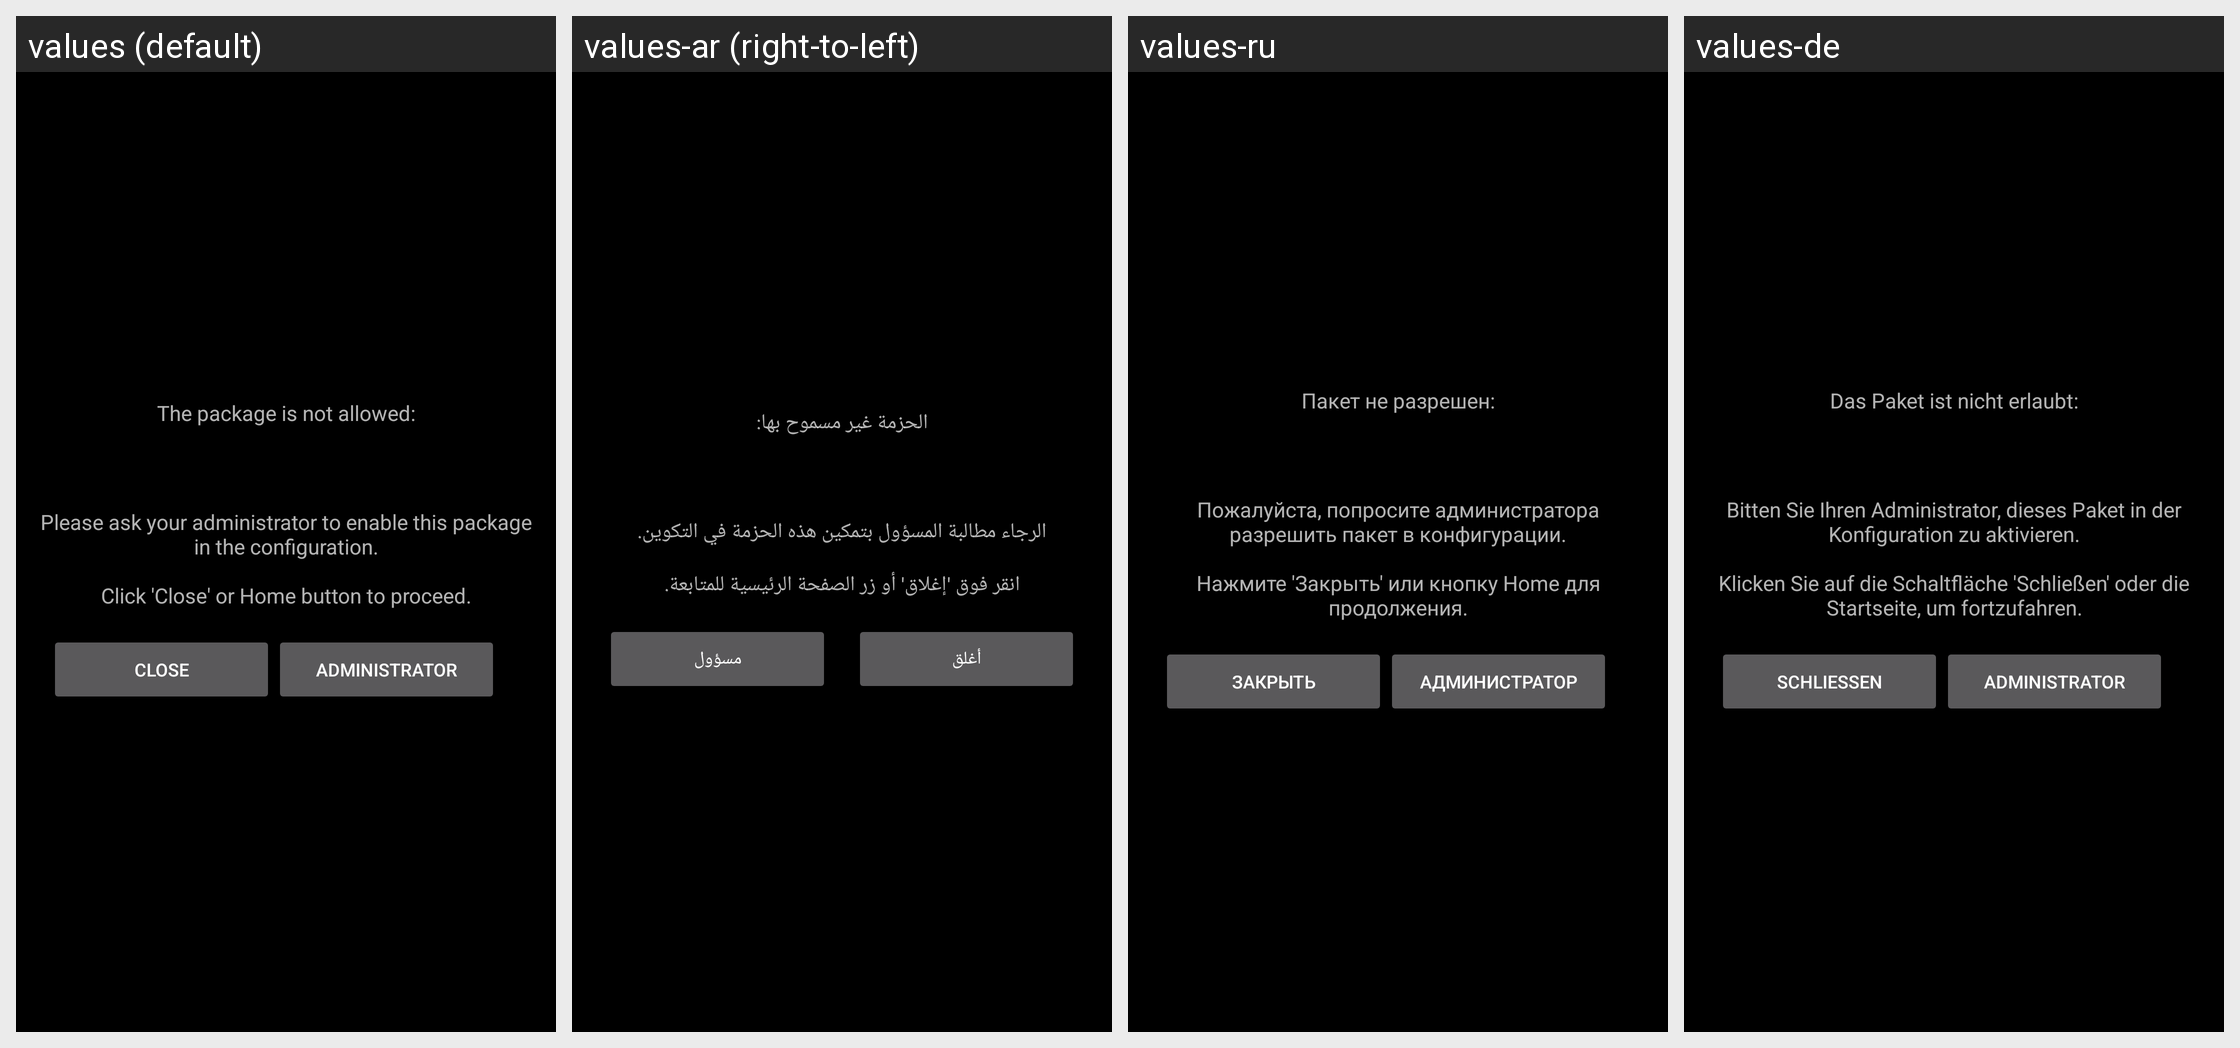

The Android screen above is rendered under several locales of the same app. Produce the string resources it draws, with the default and per-locale values.
Android screen res/layout/layout_application_not_allowed.xml rendered under 4 locales, left to right: values (default), values-ar (right-to-left), values-ru, values-de. Device: Nexus 5 (rendered at 1080×1920; each locale shown at half size, 540×960, under a caption strip naming it); theme AppTheme.
Other locales in the repository, not shown: values-cs, values-es, values-fr, values-hu, values-it, values-ja, values-pl-rPL, values-pt, values-tr, values-vi, values-zh-rCN, values-zh-rHK, values-zh-rTW.
Strings drawn on this screen, with the default value and each locale's value (text and hints the layout hard-codes, and strings that could not be matched under every locale, appear in the picture but are not listed):

access_to_app_denied_2
  values: Please ask your administrator to enable this package in the configuration.
      
      Click 'Close' or Home button to proceed.
  values-ar: الرجاء مطالبة المسؤول بتمكين هذه الحزمة في التكوين.
      
      انقر فوق 'إغلاق' أو زر الصفحة الرئيسية للمتابعة.
  values-ru: Пожалуйста, попросите администратора разрешить пакет в конфигурации.
      
      Нажмите 'Закрыть' или кнопку Home для продолжения.
  values-de: Bitten Sie Ihren Administrator, dieses Paket in der Konfiguration zu aktivieren.
      
      Klicken Sie auf die Schaltfläche 'Schließen' oder die Startseite, um fortzufahren.

dialog_app_not_allowed_close
  values: Close
  values-ar: أغلق
  values-ru: Закрыть
  values-de: Schließen

dialog_app_not_allowed_admin
  values: Administrator
  values-ar: مسؤول
  values-ru: Администратор
  values-de: Administrator
